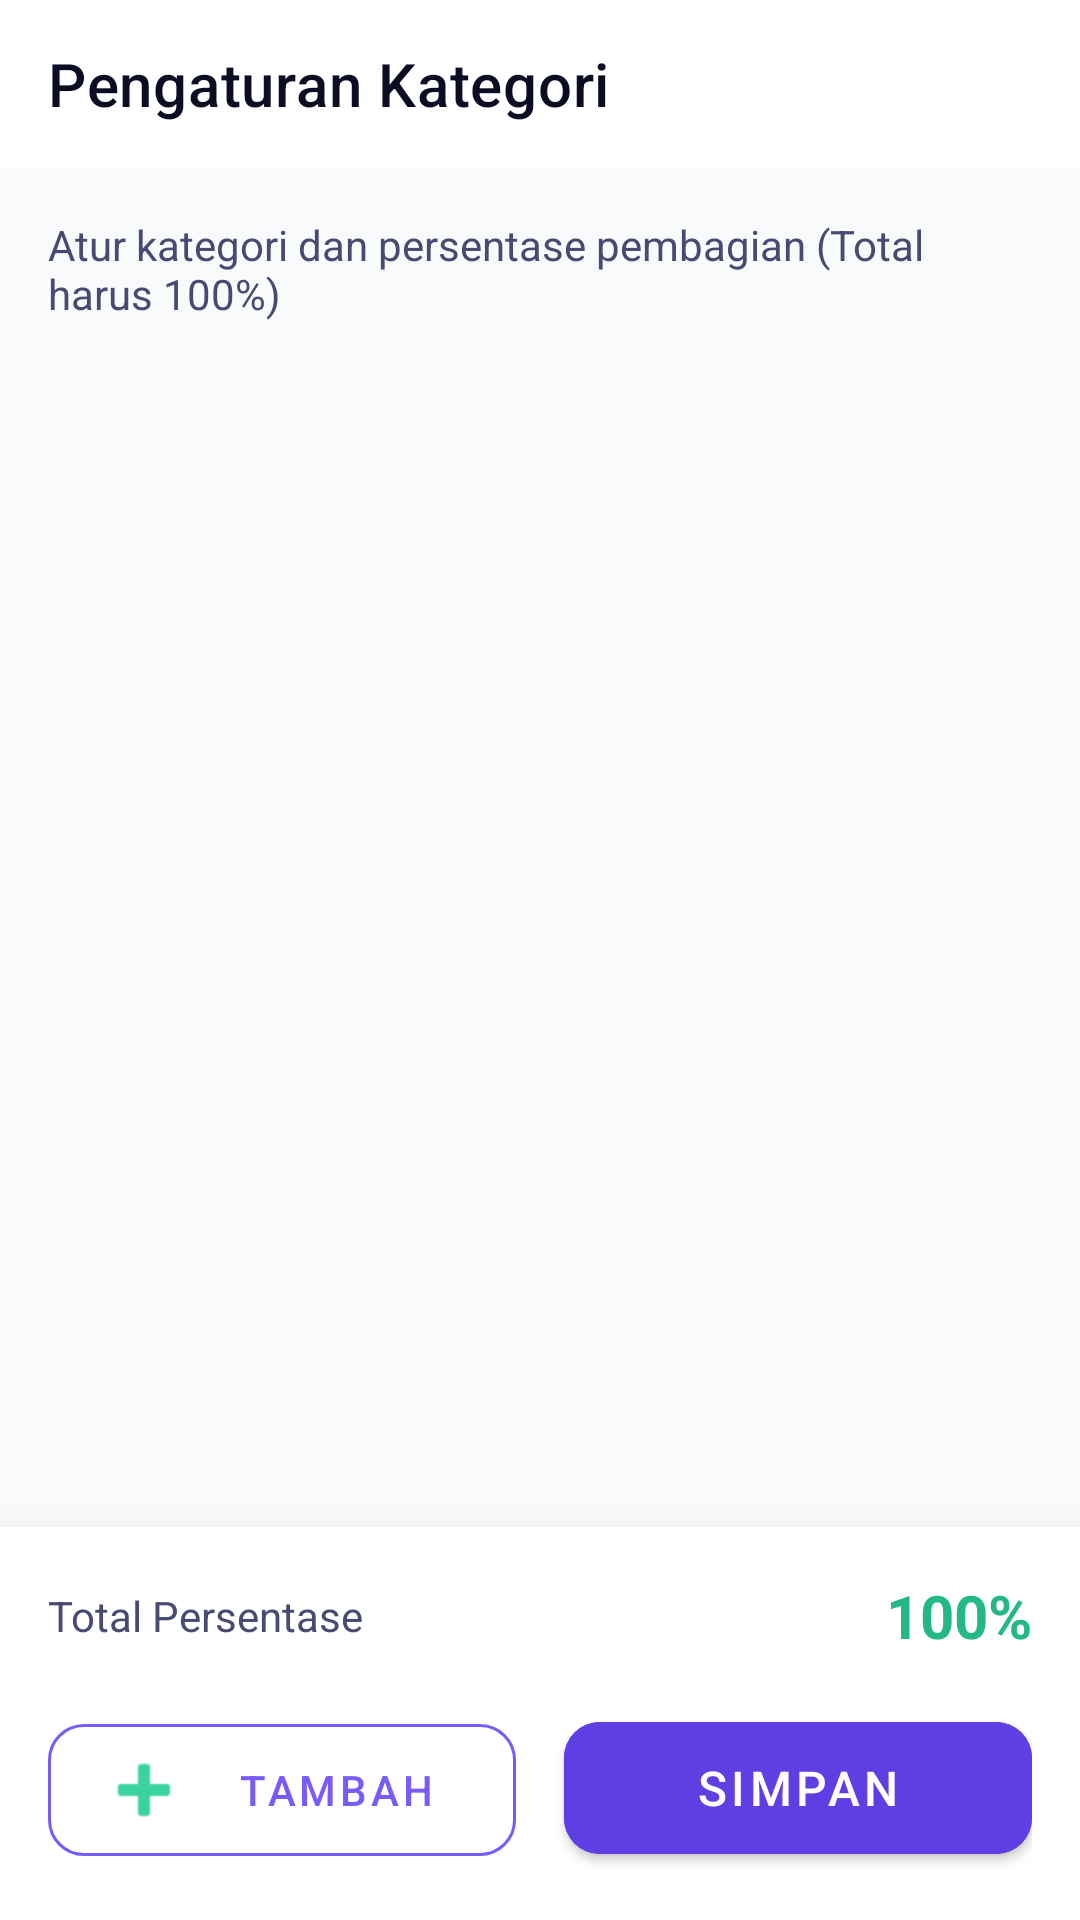

Write the Android layout XML for this screen, with the resource values it uses.
<!-- AndroidManifest.xml: application theme Theme.SafeKuy -->
<!-- res/layout/activity_split_settings.xml -->
<?xml version="1.0" encoding="utf-8"?>
<LinearLayout xmlns:android="http://schemas.android.com/apk/res/android"
    xmlns:app="http://schemas.android.com/apk/res-auto"
    xmlns:tools="http://schemas.android.com/tools"
    android:layout_width="match_parent"
    android:layout_height="match_parent"
    android:orientation="vertical"
    android:background="@color/slate_50"
    android:fitsSystemWindows="true"
    tools:context=".SplitSettingsActivity">

    
    <com.google.android.material.appbar.AppBarLayout
        android:layout_width="match_parent"
        android:layout_height="wrap_content"
        app:elevation="0dp"
        android:background="@color/white">

        <androidx.appcompat.widget.Toolbar
            android:id="@+id/toolbar"
            android:layout_width="match_parent"
            android:layout_height="?attr/actionBarSize"
            app:title="Pengaturan Kategori"
            app:titleTextColor="@color/slate_900" />
    </com.google.android.material.appbar.AppBarLayout>
    
    <LinearLayout
        android:layout_width="match_parent"
        android:layout_height="0dp"
        android:layout_weight="1"
        android:orientation="vertical"
        android:padding="16dp">
        
        <TextView
            android:layout_width="match_parent"
            android:layout_height="wrap_content"
            android:text="Atur kategori dan persentase pembagian (Total harus 100%)"
            android:textColor="@color/slate_600"
            android:textSize="14sp"
            android:layout_marginBottom="16dp"/>

        <androidx.recyclerview.widget.RecyclerView
            android:id="@+id/rvSettings"
            android:layout_width="match_parent"
            android:layout_height="0dp"
            android:layout_weight="1"
            android:clipToPadding="false"
            android:paddingBottom="80dp"
            app:layoutManager="androidx.recyclerview.widget.LinearLayoutManager"
            tools:listitem="@layout/item_split_setting"/>
            
    </LinearLayout>

    
    <LinearLayout
        android:layout_width="match_parent"
        android:layout_height="wrap_content"
        android:orientation="vertical"
        android:background="@color/white"
        android:padding="16dp"
        android:elevation="16dp">

        <LinearLayout
            android:layout_width="match_parent"
            android:layout_height="wrap_content"
            android:orientation="horizontal"
            android:gravity="center_vertical"
            android:layout_marginBottom="16dp">
            
            <TextView
                android:layout_width="0dp"
                android:layout_height="wrap_content"
                android:layout_weight="1"
                android:text="Total Persentase"
                android:textColor="@color/slate_600"
                android:textSize="14sp"/>

            <TextView
                android:id="@+id/tvTotalLabel"
                android:layout_width="wrap_content"
                android:layout_height="wrap_content"
                android:text="100%"
                android:textColor="@color/emerald_600"
                android:textStyle="bold"
                android:textSize="20sp"/>
        </LinearLayout>
        
        <LinearLayout
            android:layout_width="match_parent"
            android:layout_height="wrap_content"
            android:orientation="horizontal">
            
            <com.google.android.material.button.MaterialButton
                android:id="@+id/btnAdd"
                style="@style/Widget.MaterialComponents.Button.OutlinedButton"
                android:layout_width="0dp"
                android:layout_height="56dp"
                android:layout_weight="1"
                android:layout_marginEnd="8dp"
                android:text="Tambah"
                app:icon="@android:drawable/ic_input_add"
                app:cornerRadius="12dp"
                app:strokeColor="@color/indigo_500"
                android:textColor="@color/indigo_500"/>

            <com.google.android.material.button.MaterialButton
                android:id="@+id/btnSave"
                android:layout_width="0dp"
                android:layout_height="56dp"
                android:layout_weight="1"
                android:layout_marginStart="8dp"
                android:text="Simpan"
                android:textSize="16sp"
                app:cornerRadius="12dp"
                android:backgroundTint="@color/indigo_600"/>
        </LinearLayout>
    </LinearLayout>
</LinearLayout>
<!-- res/layout/item_split_setting.xml (included above) -->
<?xml version="1.0" encoding="utf-8"?>
<com.google.android.material.card.MaterialCardView xmlns:android="http://schemas.android.com/apk/res/android"
    xmlns:app="http://schemas.android.com/apk/res-auto"
    xmlns:tools="http://schemas.android.com/tools"
    android:layout_width="match_parent"
    android:layout_height="wrap_content"
    android:layout_marginBottom="12dp"
    app:cardCornerRadius="12dp"
    app:cardElevation="0dp"
    app:strokeWidth="1dp"
    app:strokeColor="@color/slate_200">

    <LinearLayout
        android:layout_width="match_parent"
        android:layout_height="wrap_content"
        android:orientation="horizontal"
        android:gravity="center_vertical"
        android:padding="12dp">

        <com.google.android.material.textfield.TextInputLayout
            style="@style/Widget.MaterialComponents.TextInputLayout.OutlinedBox"
            android:layout_width="0dp"
            android:layout_height="wrap_content"
            android:layout_weight="2"
            android:layout_marginEnd="8dp"
            android:hint="Nama Kategori">

            <com.google.android.material.textfield.TextInputEditText
                android:id="@+id/etCategoryName"
                android:layout_width="match_parent"
                android:layout_height="wrap_content"
                android:inputType="textCapWords" />
        </com.google.android.material.textfield.TextInputLayout>
        
        <com.google.android.material.textfield.TextInputLayout
            style="@style/Widget.MaterialComponents.TextInputLayout.OutlinedBox"
            android:layout_width="0dp"
            android:layout_height="wrap_content"
            android:layout_weight="1"
            android:layout_marginEnd="8dp"
            android:hint="Persen (%)">

            <com.google.android.material.textfield.TextInputEditText
                android:id="@+id/etPercentage"
                android:layout_width="match_parent"
                android:layout_height="wrap_content"
                android:inputType="number" />
        </com.google.android.material.textfield.TextInputLayout>

        <ImageButton
            android:id="@+id/btnDelete"
            android:layout_width="48dp"
            android:layout_height="48dp"
            android:background="?attr/selectableItemBackgroundBorderless"
            android:src="@android:drawable/ic_menu_delete"
            app:tint="@color/red_500"
            android:contentDescription="Hapus Kategori"/>

    </LinearLayout>
</com.google.android.material.card.MaterialCardView>
<!-- resources referenced by this layout -->
<resources>
  <color name="emerald_600">#24B889</color>
  <color name="indigo_500">#7A5AF8</color>
  <color name="indigo_600">#5F3EE3</color>
  <color name="red_500">#EF4444</color>
  <color name="slate_200">#E2E8F0</color>
  <color name="slate_50">#F8FAFC</color>
  <color name="slate_600">#474B72</color>
  <color name="slate_900">#0B0D23</color>
  <color name="white">#FFFFFFFF</color>
  <style name="Theme.SafeKuy" parent="Theme.MaterialComponents.Light.NoActionBar">
          <item name="colorPrimary">@color/emerald_500</item>
          <item name="colorPrimaryVariant">@color/emerald_600</item>
          <item name="colorOnPrimary">@color/white</item>
          <item name="colorSecondary">@color/emerald_400</item>
          <item name="colorOnSecondary">@color/white</item>
          <item name="android:statusBarColor">@color/emerald_600</item>
          <item name="android:windowBackground">@color/slate_50</item>
      </style>
  <color name="emerald_500">#3AD29F</color>
  <color name="emerald_400">#38E5B6</color>
</resources>
